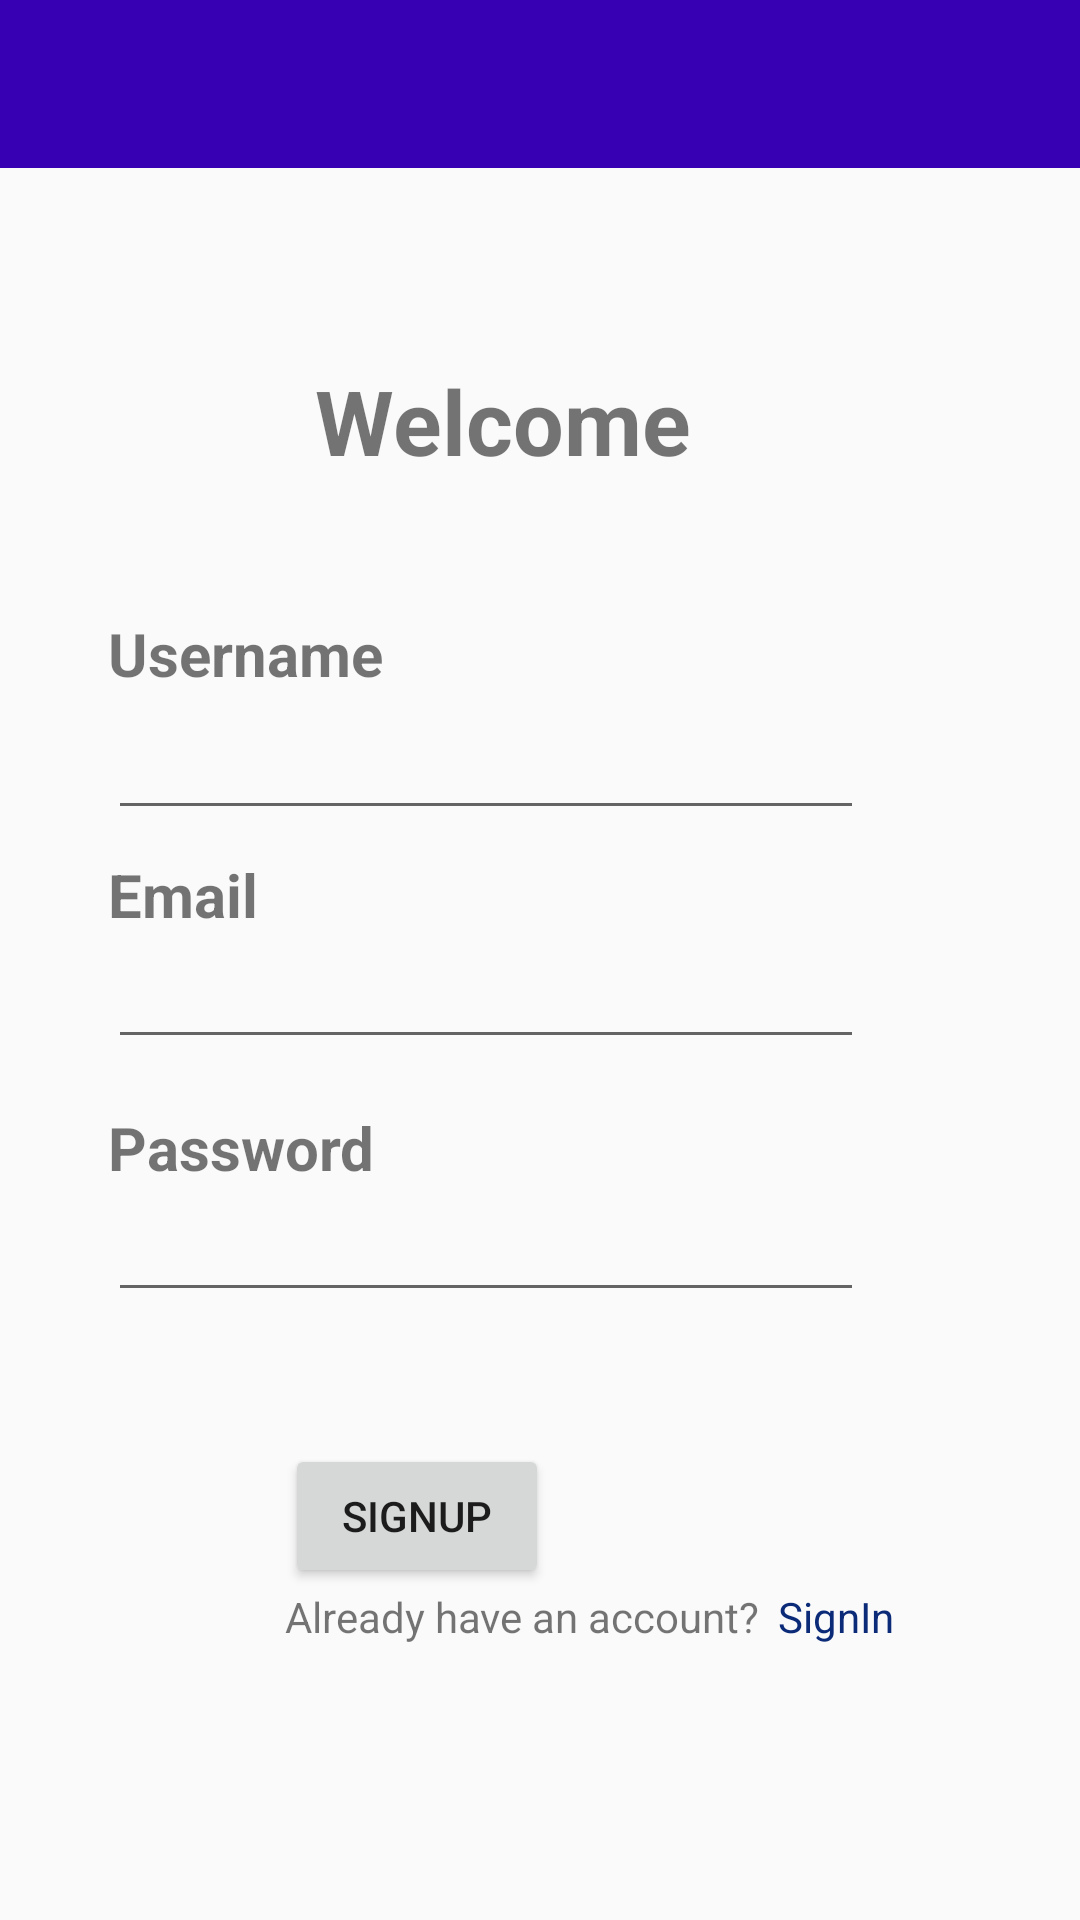

Layout XML and referenced resources for this Android screen:
<!-- AndroidManifest.xml: application theme Theme.MedicalReminder -->
<!-- res/layout/activity_signin.xml -->
<?xml version="1.0" encoding="utf-8"?>
<androidx.constraintlayout.widget.ConstraintLayout xmlns:android="http://schemas.android.com/apk/res/android"
    xmlns:app="http://schemas.android.com/apk/res-auto"
    xmlns:tools="http://schemas.android.com/tools"
    android:layout_width="match_parent"
    android:layout_height="match_parent"
    tools:context=".authentication.register.view.RegisterActivity">

    <androidx.appcompat.widget.Toolbar
        android:id="@+id/tool"
        android:layout_width="match_parent"
        android:layout_height="wrap_content"
        android:background="@color/purple_700"
        app:layout_constraintTop_toTopOf="parent"
        app:layout_constraintStart_toStartOf="parent"/>

    <TextView
        android:id="@+id/textView3"
        android:layout_width="wrap_content"
        android:layout_height="wrap_content"
        android:layout_marginTop="64dp"
        android:text="@string/welcome"
        android:textSize="30sp"
        android:textStyle="bold"
        app:layout_constraintEnd_toEndOf="parent"
        app:layout_constraintHorizontal_bias="0.447"
        app:layout_constraintStart_toStartOf="parent"
        app:layout_constraintTop_toBottomOf="@id/tool"
        />

    <TextView
        android:id="@+id/textView4"
        android:layout_width="wrap_content"
        android:layout_height="wrap_content"
        android:layout_marginStart="36dp"
        android:layout_marginTop="44dp"
        android:text="@string/user_name"
        android:textSize="20sp"
        android:textStyle="bold"
        app:layout_constraintStart_toStartOf="parent"
        app:layout_constraintTop_toBottomOf="@+id/textView3" />

    <EditText
        android:id="@+id/edit_first_name_signin"
        android:layout_width="0dp"
        android:layout_height="wrap_content"
        android:layout_marginTop="4dp"
        app:layout_constraintWidth_percent="0.7"
        app:layout_constraintStart_toStartOf="@+id/textView4"
        app:layout_constraintTop_toBottomOf="@+id/textView4" />

    <TextView
        android:id="@+id/textView"
        android:layout_width="wrap_content"
        android:layout_height="0dp"
        android:layout_marginTop="8dp"
        android:text="@string/email"
        android:textSize="20sp"
        android:textStyle="bold"
        app:layout_constraintStart_toStartOf="@+id/edit_first_name_signin"
        app:layout_constraintTop_toBottomOf="@id/edit_first_name_signin" />

    <EditText
        android:id="@+id/edit_email_signin"
        android:layout_width="0dp"
        android:layout_height="wrap_content"
        app:layout_constraintStart_toStartOf="@+id/textView"
        app:layout_constraintTop_toBottomOf="@+id/textView"
        app:layout_constraintWidth_percent="0.7" />

    <TextView
        android:id="@+id/textView2"
        android:layout_width="wrap_content"
        android:layout_height="0dp"
        android:layout_marginTop="16dp"
        android:text="@string/password"
        android:textSize="20sp"
        android:textStyle="bold"
        app:layout_constraintStart_toStartOf="@+id/edit_email_signin"
        app:layout_constraintTop_toBottomOf="@id/edit_email_signin" />

    <EditText
        android:id="@+id/edit_password_signin"
        android:layout_width="0dp"
        android:layout_height="wrap_content"
        android:inputType="textPassword"
        app:layout_constraintStart_toStartOf="@+id/textView2"
        app:layout_constraintTop_toBottomOf="@+id/textView2"
        app:layout_constraintWidth_percent="0.7" />


    <Button
        android:id="@+id/btn_signin"
        android:layout_width="wrap_content"
        android:layout_height="wrap_content"
        android:layout_marginTop="44dp"
        android:text="@string/signup"
        app:layout_constraintEnd_toEndOf="parent"
        app:layout_constraintHorizontal_bias="0.349"
        app:layout_constraintStart_toStartOf="parent"
        app:layout_constraintTop_toBottomOf="@+id/edit_password_signin" />

    <TextView
        android:id="@+id/txt_account"
        android:layout_width="wrap_content"
        android:layout_height="wrap_content"
        android:text="@string/already_have_an_account"
        app:layout_constraintStart_toStartOf="@id/btn_signin"
        app:layout_constraintTop_toBottomOf="@id/btn_signin" />

    <TextView
        android:id="@+id/txt_click_signup"
        android:layout_width="wrap_content"
        android:layout_height="wrap_content"
        android:text="@string/signin"
        android:textColor="@color/dark_blue"
        app:layout_constraintEnd_toEndOf="parent"
        app:layout_constraintHorizontal_bias="0.087"
        app:layout_constraintStart_toEndOf="@id/txt_account"
        app:layout_constraintTop_toTopOf="@id/txt_account" />

    
    
    
    

    
    
    

</androidx.constraintlayout.widget.ConstraintLayout>
<!-- resources referenced by this layout -->
<resources>
  <color name="dark_blue">#0B2A78</color>
  <color name="purple_700">#FF3700B3</color>
  <string name="already_have_an_account">Already have an account?</string>
  <string name="email">Email</string>
  <string name="password">Password</string>
  <string name="signin">SignIn</string>
  <string name="signup">Signup</string>
  <string name="user_name">Username</string>
  <string name="welcome">Welcome</string>
  <style name="Theme.MedicalReminder" parent="Theme.MaterialComponents.DayNight.NoActionBar.Bridge">
  
          
          <item name="colorPrimary">@color/blue_300</item>
          <item name="colorPrimaryVariant">@color/blue_300</item>
          <item name="colorOnPrimary">@color/white</item>
          
          <item name="colorSecondary">@color/teal_200</item>
          <item name="colorSecondaryVariant">@color/teal_700</item>
          <item name="colorOnSecondary">@color/white</item>
          
          <item name="android:statusBarColor" tools:targetApi="l">?attr/colorPrimaryVariant</item>
          
      </style>
  <color name="white">#FFFFFFFF</color>
  <color name="teal_200">#FF03DAC5</color>
  <color name="teal_700">#FF018786</color>
</resources>
